Image classification data set "dataset" (springboardmentor27300a/AI-Powered-Food-Freshness-Detection-and-Predictive-Shelf-Life-Monitoring-Platform on GitHub). Class labels (3): fresh, less fresh, rotten.

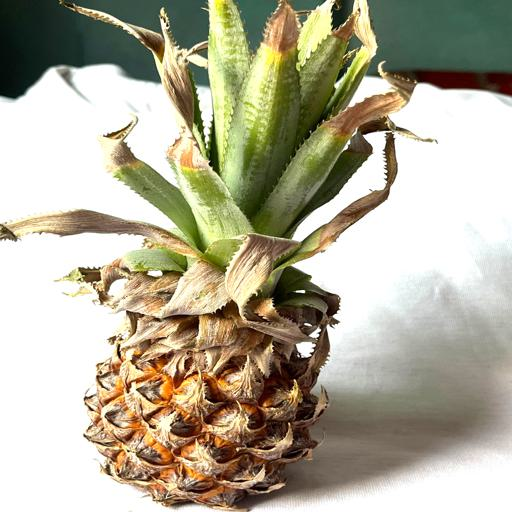
Label: rotten

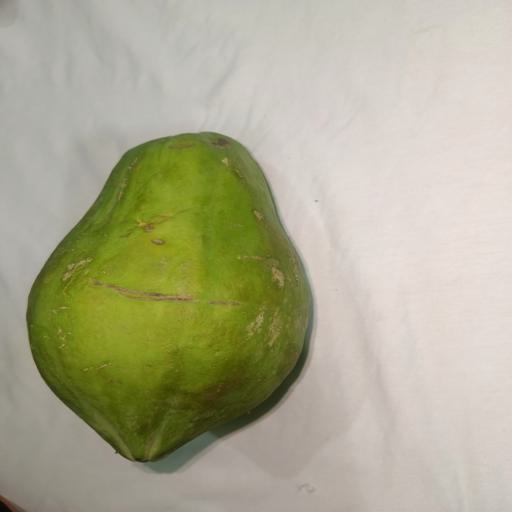
Label: fresh

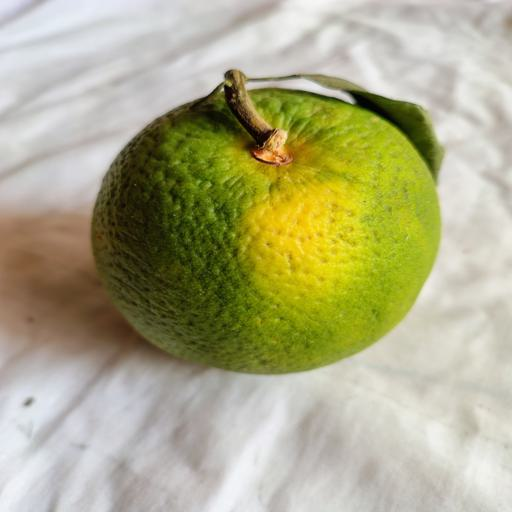
Label: fresh

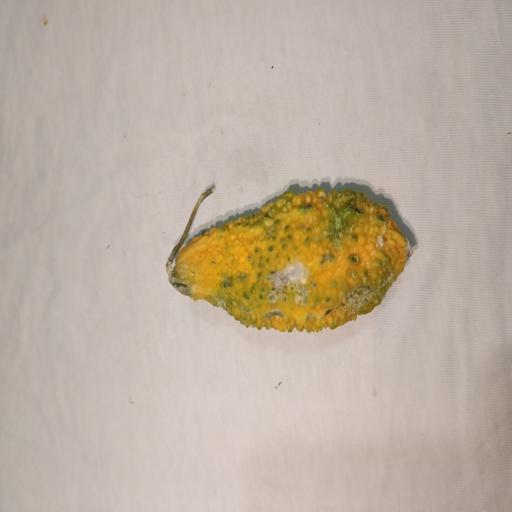
Label: rotten

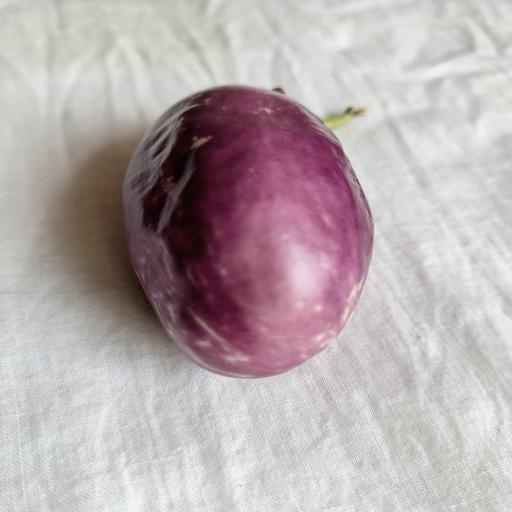
Label: less fresh

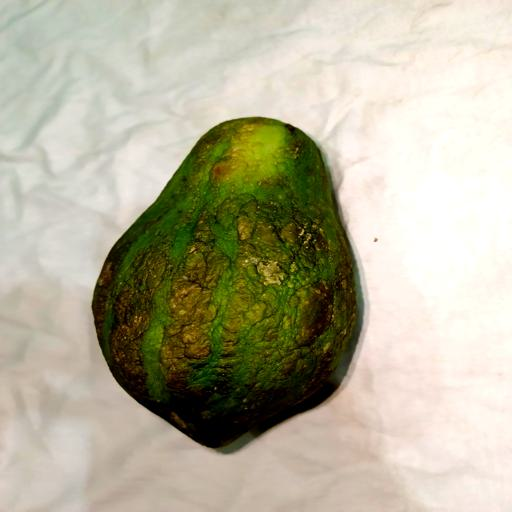
Label: less fresh
